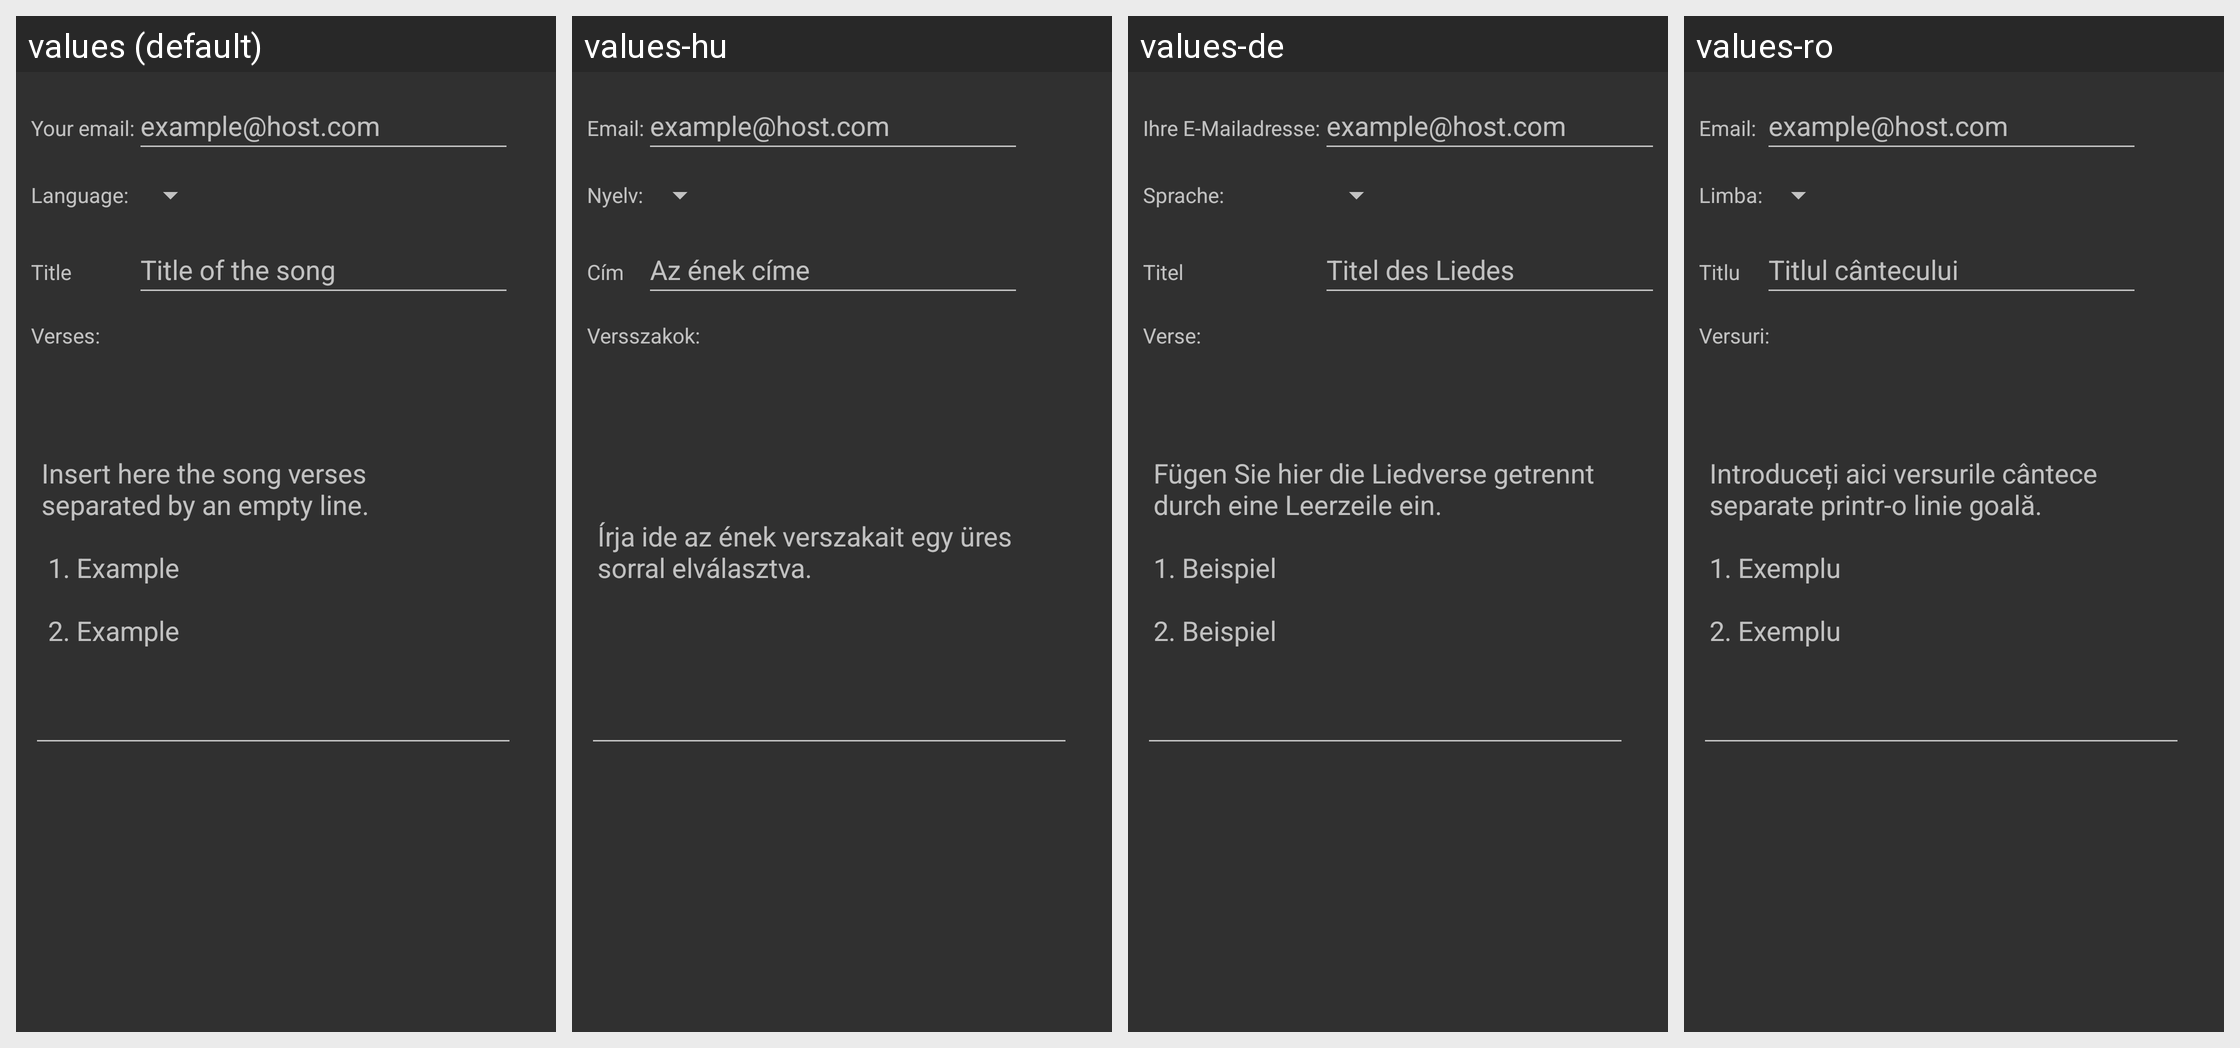

Translations of the strings shown on this Android screen, per locale in the grid:
Android screen res/layout/content_new_song.xml rendered under 4 locales, left to right: values (default), values-hu, values-de, values-ro. Device: Nexus 5 (rendered at 1080×1920; each locale shown at half size, 540×960, under a caption strip naming it); theme SongBookTheme.
Strings drawn on this screen, with the default value and each locale's value (text and hints the layout hard-codes, and strings that could not be matched under every locale, appear in the picture but are not listed):

your_email
  values: Your email:
  values-hu: Email:
  values-de: Ihre E-Mailadresse:
  values-ro: Email:

languageD
  values: Language:
  values-hu: Nyelv:
  values-de: Sprache:
  values-ro: Limba:

title
  values: Title
  values-hu: Cím
  values-de: Titel
  values-ro: Titlu

title_of_the_song
  values: Title of the song
  values-hu: Az ének címe
  values-de: Titel des Liedes
  values-ro: Titlul cântecului

verses
  values: Verses:
  values-hu: Versszakok:
  values-de: Verse:
  values-ro: Versuri:

insert_here_the_song_verses_nseparated_by_an_empty_line_n_n1_example_n_n2_example
  values: Insert here the song verses
      separated by an empty line.
      
       1. Example
      
       2. Example
  values-hu: Írja ide az ének verszakait egy üres sorral elválasztva.
  values-de: Fügen Sie hier die Liedverse getrennt durch eine Leerzeile ein.
      
      1. Beispiel
      
      2. Beispiel
  values-ro: Introduceți aici versurile cântece separate printr-o linie goală.
      
      1. Exemplu
      
      2. Exemplu
